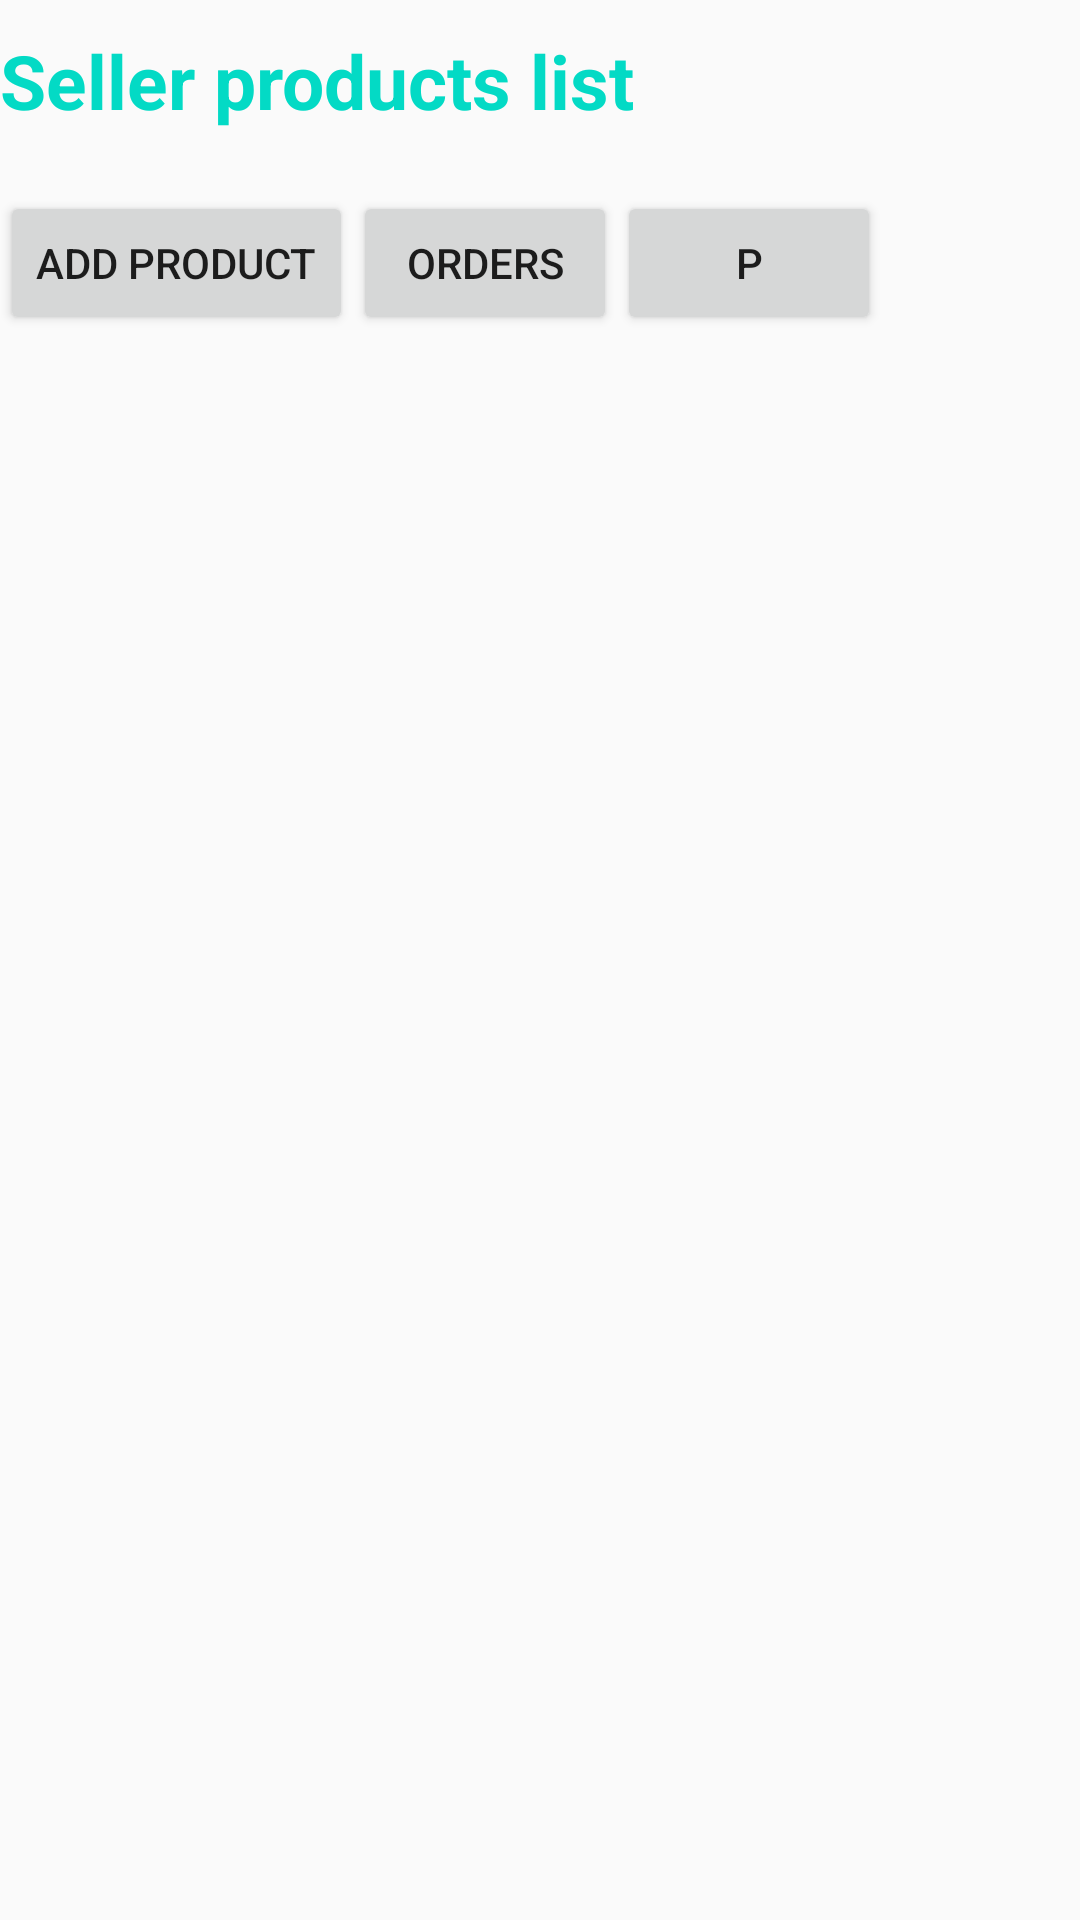

Produce the Android XML layout that renders to this screen, including the resource entries it uses.
<!-- AndroidManifest.xml: application theme AppTheme -->
<!-- res/layout/activity_seller_products_list.xml -->
<?xml version="1.0" encoding="utf-8"?>
<ScrollView xmlns:android="http://schemas.android.com/apk/res/android"
    xmlns:tools="http://schemas.android.com/tools"
    xmlns:app="http://schemas.android.com/apk/res-auto"
    android:id="@+id/activity_products_list"
    android:layout_width="match_parent"
    android:layout_height="wrap_content"
    android:paddingBottom="@dimen/activity_vertical_margin"
    android:paddingLeft="@dimen/activity_horizontal_margin"
    android:paddingRight="@dimen/activity_horizontal_margin"
    android:paddingTop="@dimen/activity_vertical_margin"
    android:orientation="vertical"
    tools:context="com.topoffers.topoffers.seller.activities.SellerProductsListActivity">
    <LinearLayout
        android:orientation="vertical"
        android:layout_width="match_parent"
        android:layout_height="wrap_content">
        <TextView
            android:id="@+id/tv_seller_products_list_title"
            android:layout_width="match_parent"
            android:layout_height="wrap_content"
            android:text="@string/seller_products_list_title"
            style="@style/BigPageTitle" />

        <FrameLayout
            android:id="@+id/container_drawer"
            app:layout_behavior="android.support.design.widget.AppBarLayout$ScrollingViewBehavior"
            android:layout_width="wrap_content"
            android:layout_height="wrap_content"/>

        <LinearLayout
            android:layout_width="match_parent"
            android:layout_height="wrap_content"
            android:orientation="horizontal">

            <Button
                android:id="@+id/btn_temp_add_new_product"
                android:layout_width="wrap_content"
                android:layout_height="wrap_content"
                android:text="@string/create_new_product_button_text"
                style="@style/Widget.AppCompat.Button"/>

            <Button
                android:id="@+id/temp_btn_orders"
                android:layout_width="wrap_content"
                android:layout_height="wrap_content"
                android:text="Orders"
                style="@style/Widget.AppCompat.Button"/>

            <Button
                android:id="@+id/temp_btn_my_profile"
                android:layout_width="wrap_content"
                android:layout_height="wrap_content"
                android:text="P"
                style="@style/Widget.AppCompat.Button"/>

            <FrameLayout
                android:id="@+id/logout_container_fragment"
                android:layout_width="match_parent"
                android:layout_height="wrap_content" />

        </LinearLayout>

        <FrameLayout
            android:id="@+id/fragment_seller_products_list"
            android:layout_width="match_parent"
            android:layout_height="wrap_content" />
    </LinearLayout>
</ScrollView>
<!-- resources referenced by this layout -->
<resources>
  <string name="create_new_product_button_text">Add product</string>
  <string name="seller_products_list_title">Seller products list</string>
  <style name="BigPageTitle">
          <item name="android:layout_marginTop">10dp</item>
          <item name="android:layout_marginBottom">20dp</item>
          <item name="android:textSize">25sp</item>
          <item name="android:textStyle">bold</item>
          <item name="android:textColor">@color/colorAccent</item>
      </style>
  <style name="AppTheme" parent="Theme.AppCompat.Light.DarkActionBar">
          
          <item name="colorPrimary">@color/colorPrimary</item>
          <item name="colorPrimaryDark">@color/colorPrimaryDark</item>
          <item name="colorAccent">@color/colorAccent</item>
      </style>
  <!-- not gathered from this repository: default colours our renderer supplied (Android Studio template values) -->
  <color name="colorPrimary">#FF6200EE</color>
  <color name="colorPrimaryDark">#FF3700B3</color>
  <color name="colorAccent">#FF03DAC5</color>
</resources>
